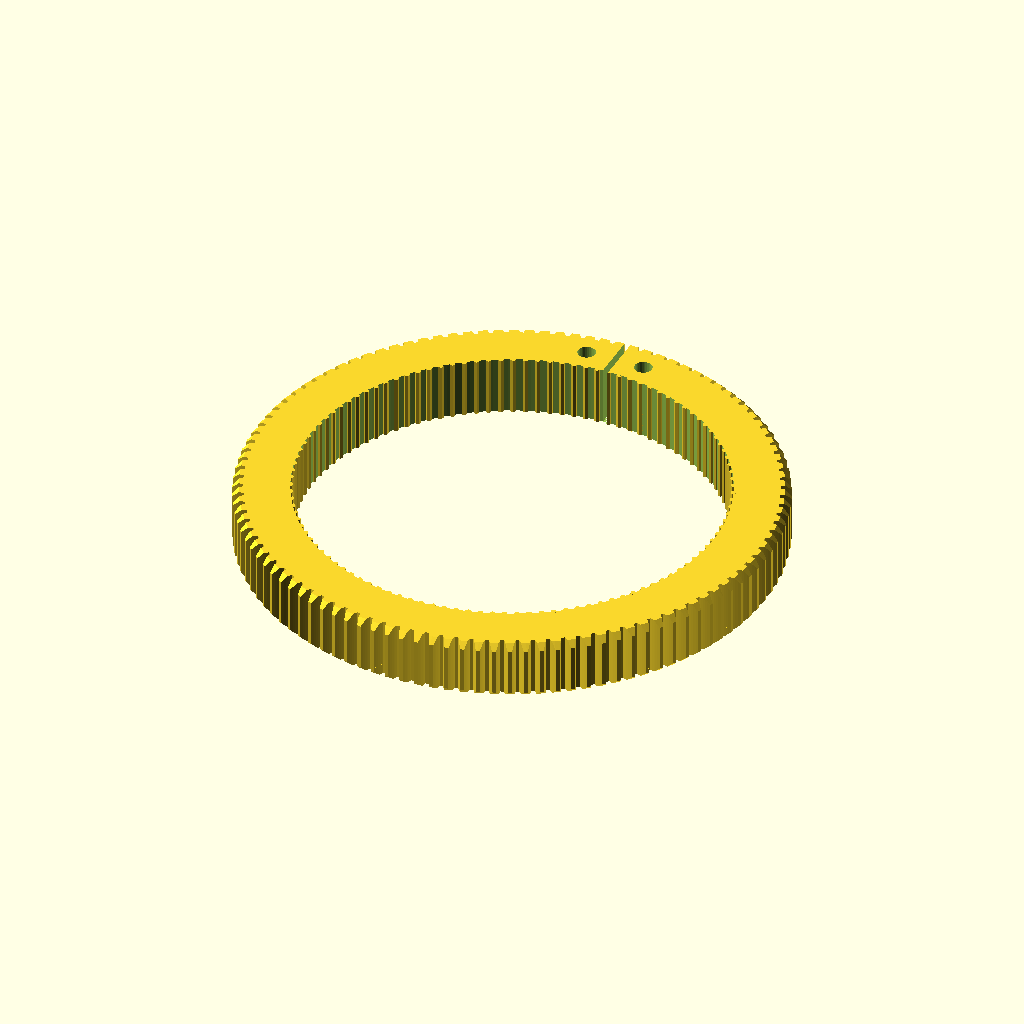
Cell 1 — every parameter at its default value.
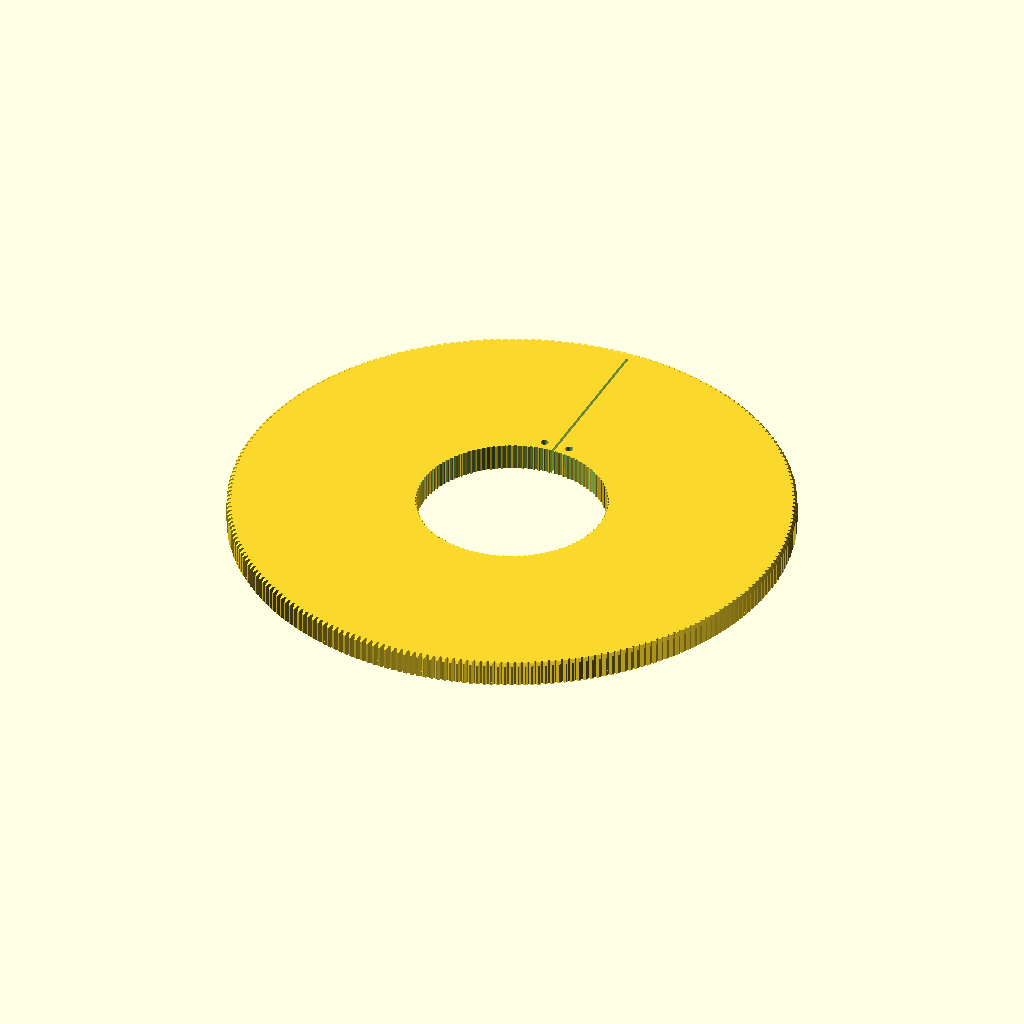
Cell 2 — NUMBER_OF_TEETH set to 260, the other parameters unchanged.
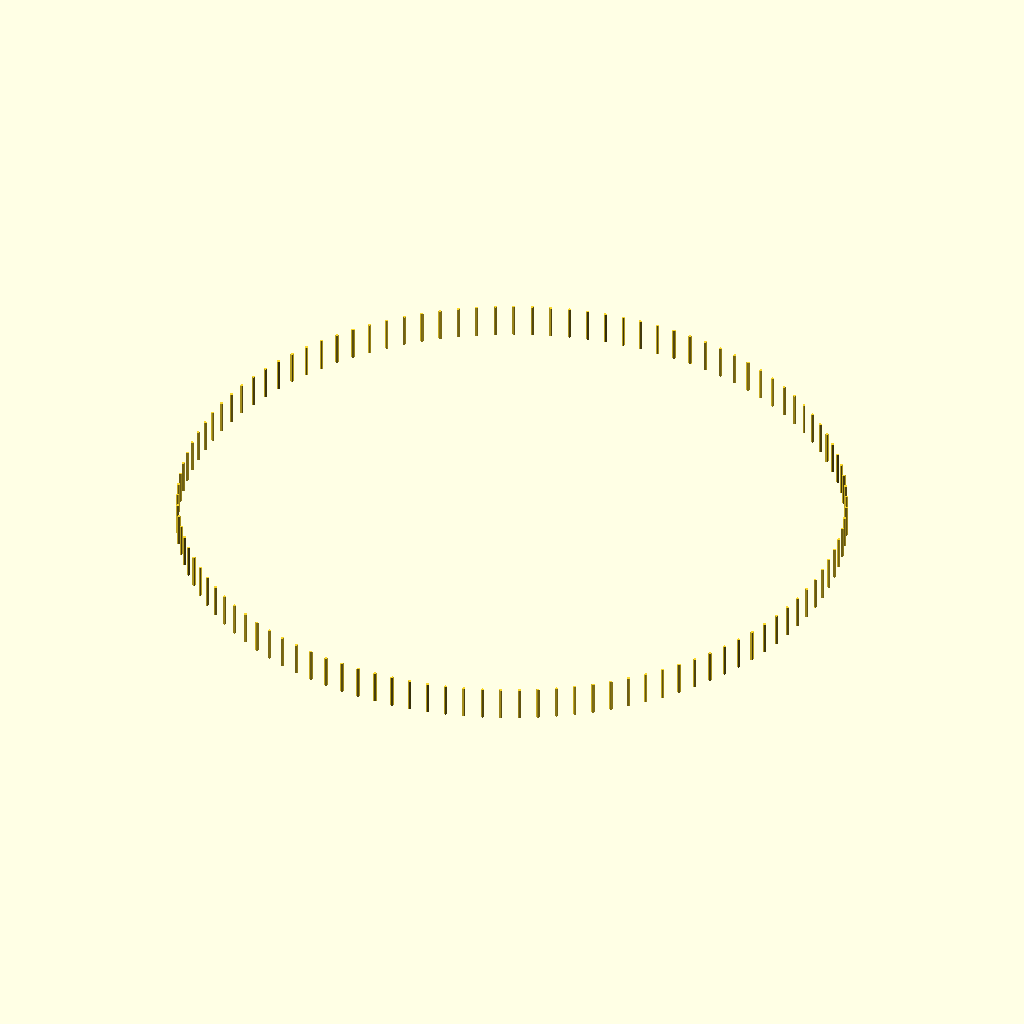
Cell 3: BORE_DIAMETER_2 = 200 (everything else at default).
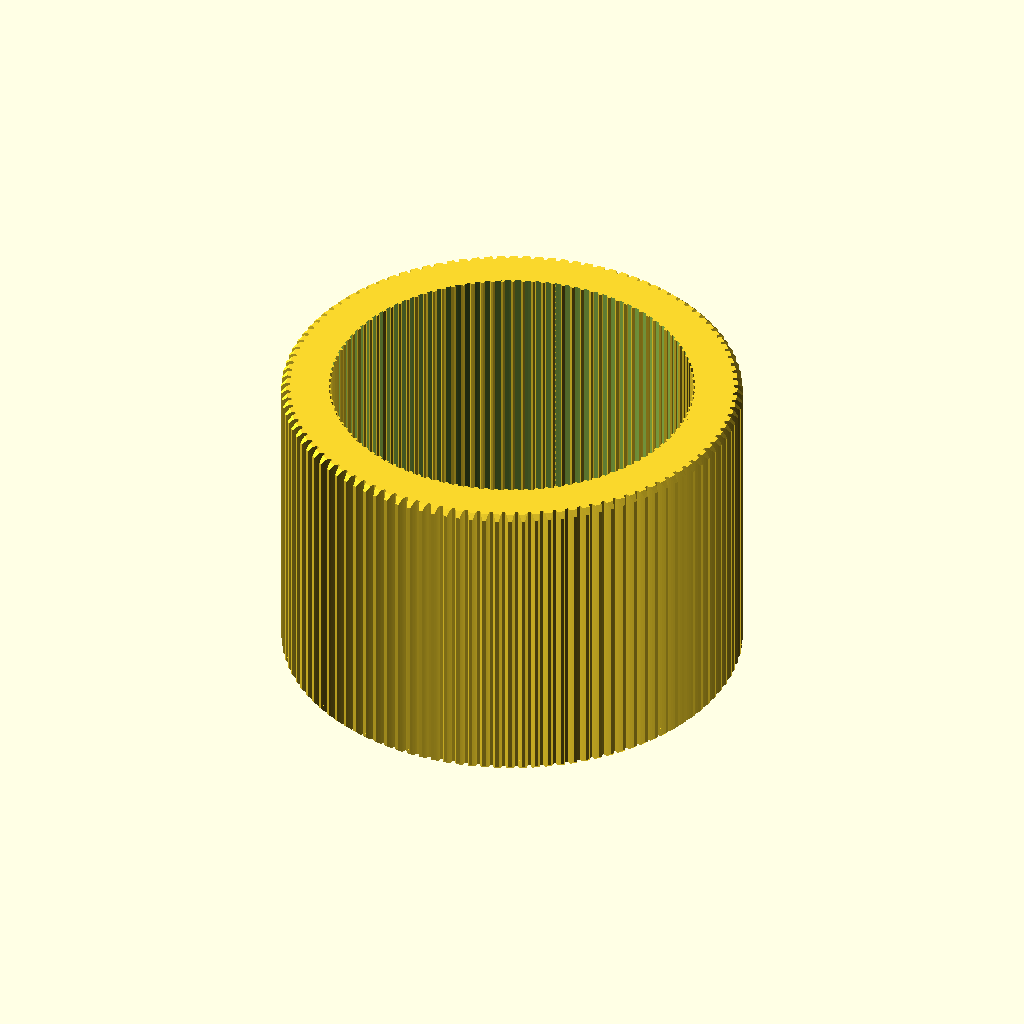
Cell 4 — GEAR_THICKNESS set to 60, the other parameters unchanged.
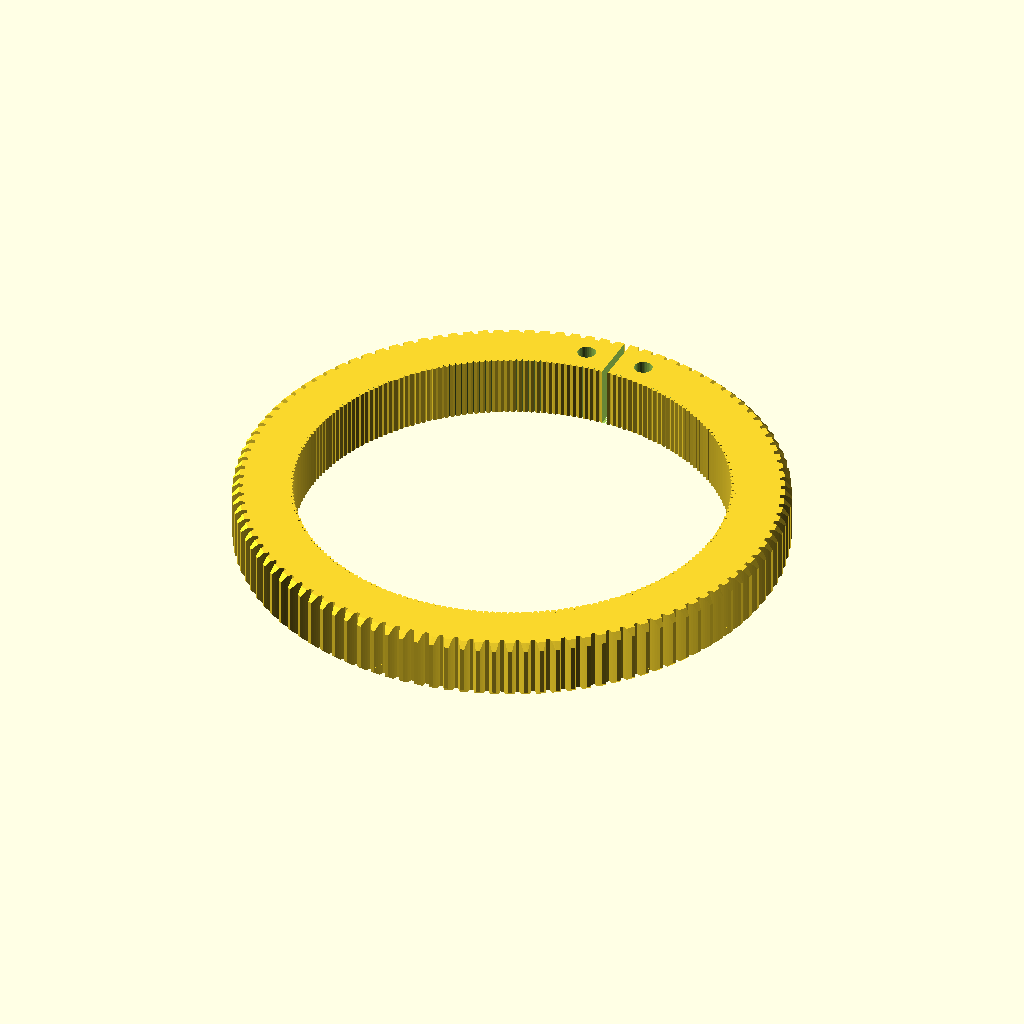
Cell 5 — BORE_N set to 226, the other parameters unchanged.
The same orthographic view direction (rotation 55°, 0°, 25°; colour scheme Cornfield) for every cell, with the view re-fitted per cell, so scale and position can differ between cells.
OpenSCAD source file photography/cine-gears/gear-zeiss-contax-planar-85-14-focus.scad:
// Parametric Cinema/Film Lens Gears by Jaymis - http://jaymis.com
// Create precisely-sized, seamless follow focus gears for film and still lenses.
// Including a perky little bevel on gear teeth to remove sharp edges.
//
// Based on "Parametric Involute Bevel and Spur Gears by GregFrost"
// http://www.thingiverse.com/thing:3575
//
// Thanks to sveltema for help making this work with Customiser
// http://www.thingiverse.com/thing:1060283#comment-726112
// http://www.thingiverse.com/sveltema

// Change this number to vary the overall gear diameter
NUMBER_OF_TEETH = 110; // [10:1:260]
// Hole diameter. Change by 0.5mm increments and test
BORE_DIAMETER = 70;  // [3:.1:200]
BORE_DIAMETER_2 = 71;  // [3:.1:200]
BORE_N = 113;
// Thickness of the gear
GEAR_THICKNESS = 10;   // [1:1:60]


// Simple Camera Lens Gear:

module gear (
	NUMBER_OF_TEETH=15,
	circular_pitch=false, diametral_pitch=false, module_number = false,	//diametrial pitch is US, Pc is used by tool
	pressure_angle=20,
	clearance = 0.2,
	GEAR_THICKNESS=5,
	rim_thickness=8,
	rim_width=5,
	hub_thickness=10,
	hub_diameter=15,
	BORE_DIAMETER=5,
	circles=0,
	backlash=0,
	twist=0,
	involute_facets=0,
	no_bore = false
	)
{
	if (circular_pitch==false && diametral_pitch==false && module_number==false) 
		echo("MCAD ERROR: gear module needs either a diametral_pitch or circular_pitch");

	//convert module to diametrial pitch because I don't know how to logic
	diametral_pitch = (diametral_pitch!=false?diametral_pitch:1/module_number);

	//Convert diametrial pitch to our native circular pitch
	circular_pitch = (circular_pitch!=false?circular_pitch:180/diametral_pitch);

	// Pitch diameter: Diameter of pitch circle.
	pitch_diameter  =  NUMBER_OF_TEETH * circular_pitch / 180;
	pitch_radius = pitch_diameter/2;
	echo ("Teeth:", NUMBER_OF_TEETH, " Pitch radius:", pitch_radius);

	// Base Circle
	base_radius = pitch_radius*cos(pressure_angle);

	// Diametrial pitch: Number of teeth per unit length.
	pitch_diametrial = NUMBER_OF_TEETH / pitch_diameter;

	// Addendum: Radial distance from pitch circle to outside circle.
	addendum = 1/pitch_diametrial;

	//Outer Circle
	outer_radius = pitch_radius+addendum;

	// Dedendum: Radial distance from pitch circle to root diameter
	dedendum = addendum + clearance;

	// Root diameter: Diameter of bottom of tooth spaces.
	root_radius = pitch_radius-dedendum;
	backlash_angle = backlash / pitch_radius * 180 / pi;
	half_thick_angle = (360 / NUMBER_OF_TEETH - backlash_angle) / 4;

	// Variables controlling the rim.
	rim_radius = root_radius - rim_width;

	// Variables controlling the circular holes in the gear.
	circle_orbit_diameter=hub_diameter/2+rim_radius;
	circle_orbit_curcumference=pi*circle_orbit_diameter;

	// Limit the circle size to 90% of the gear face.
	circle_diameter=
		min (
			0.70*circle_orbit_curcumference/circles,
			(rim_radius-hub_diameter/2)*0.9);

difference () // Difference off hollow cone shapes to remove sharp edges of gears
    {

	difference () // Original gear code
	{
		union () 
		{
			difference () 
			{
				linear_extrude (height=rim_thickness, convexity=10, twist=twist)
				gear_shape (
					NUMBER_OF_TEETH,
					pitch_radius = pitch_radius,
					root_radius = root_radius,
					base_radius = base_radius,
					outer_radius = outer_radius,
					half_thick_angle = half_thick_angle,
					involute_facets=involute_facets);

				if (GEAR_THICKNESS < rim_thickness)
					translate ([0,0,GEAR_THICKNESS])
					cylinder (r=rim_radius,h=rim_thickness-GEAR_THICKNESS+1);
             
			}
			if (GEAR_THICKNESS > rim_thickness)
				cylinder (r=rim_radius,h=GEAR_THICKNESS);
			if (hub_thickness > GEAR_THICKNESS)
				translate ([0,0,GEAR_THICKNESS])
				cylinder (r=hub_diameter/2,h=hub_thickness-GEAR_THICKNESS);
		}
		if (!no_bore) {
			translate ([0,0,-1])
			cylinder (
				r=BORE_DIAMETER/2,
				h=2+max(rim_thickness,hub_thickness,GEAR_THICKNESS));
		}
		if (circles>0)
		{
			for(i=[0:circles-1])	
				rotate([0,0,i*360/circles])
				translate([circle_orbit_diameter/2,0,-1])
				cylinder(r=circle_diameter/2,h=max(GEAR_THICKNESS,rim_thickness)+3);
		}



	}
  

union () // Union two separate copies of the same tooth bevelling shape because I don't know how to mirror/copy in OpenSCAD 
    {

    difference() // Create a hollow cone shape for bevelling gear teeth
    {
    translate([0,0,rim_thickness-addendum*2]) 
    cylinder(h = outer_radius, r1 = outer_radius+GEAR_THICKNESS, r2 = outer_radius, center = rim_width); // make a cylinder for bevelling gears
    translate([0,0,rim_thickness-addendum*2-clearance]) 
    cylinder(h = outer_radius, r1 = outer_radius+addendum, r2 = 0, center = outer_radius); // make a cone for bevelling gears
    }

mirror( [0,0,1] )
{
    difference() // Create an inverted hollow cone shape for bevelling gear teeth
    {
    translate([0,0,-addendum*2]) 
    cylinder(h = outer_radius, r1 = outer_radius+GEAR_THICKNESS, r2 = outer_radius, center = rim_width); // make a cylinder for bevelling gears
    translate([0,0,-addendum*2-clearance]) 
    cylinder(h = outer_radius, r1 = outer_radius+addendum, r2 = 0, center = outer_radius); // make a cone for bevelling gears
    }
}


} // end union join top and bottom bevel shapes



}

}

module gear_shape (
	NUMBER_OF_TEETH,
	pitch_radius,
	root_radius,
	base_radius,
	outer_radius,
	half_thick_angle,
	involute_facets)
{
	union()
	{
		rotate (half_thick_angle) circle ($fn=NUMBER_OF_TEETH*2, r=root_radius);

		for (i = [1:NUMBER_OF_TEETH])
		{
			rotate ([0,0,i*360/NUMBER_OF_TEETH])
			{
				involute_gear_tooth (
					pitch_radius = pitch_radius,
					root_radius = root_radius,
					base_radius = base_radius,
					outer_radius = outer_radius,
					half_thick_angle = half_thick_angle,
					involute_facets=involute_facets);
			}
		}
	}
}

module involute_gear_tooth (
	pitch_radius,
	root_radius,
	base_radius,
	outer_radius,
	half_thick_angle,
	involute_facets)
{
	min_radius = max (base_radius,root_radius);

	pitch_point = involute (base_radius, involute_intersect_angle (base_radius, pitch_radius));
	pitch_angle = atan2 (pitch_point[1], pitch_point[0]);
	centre_angle = pitch_angle + half_thick_angle;

	start_angle = involute_intersect_angle (base_radius, min_radius);
	stop_angle = involute_intersect_angle (base_radius, outer_radius);

	res=(involute_facets!=0)?involute_facets:($fn==0)?5:$fn/4;

	union ()
	{
		for (i=[1:res])
		assign (
			point1=involute (base_radius,start_angle+(stop_angle - start_angle)*(i-1)/res),
			point2=involute (base_radius,start_angle+(stop_angle - start_angle)*i/res))
		{
			assign (
				side1_point1=rotate_point (centre_angle, point1),
				side1_point2=rotate_point (centre_angle, point2),
				side2_point1=mirror_point (rotate_point (centre_angle, point1)),
				side2_point2=mirror_point (rotate_point (centre_angle, point2)))
			{
				polygon (
					points=[[0,0],side1_point1,side1_point2,side2_point2,side2_point1],
					paths=[[0,1,2,3,4,0]]);
			}
		}
	}
}

/* [Hidden] */
$fs = 0.5; // Changed minimum size of circle fragment. Default 2.
$fa = 2; // Changed minimum angle for circle fragment, gives smoother circle. Default 12.

pi=3.1415926535897932384626433832795;

    difference() {
        union() {
gear (module_number=0.8, // Camera lens gears are Mod 0.8. Don't change this number unless you have a non-standard follow focus system.

	NUMBER_OF_TEETH = NUMBER_OF_TEETH, 
    BORE_DIAMETER = BORE_DIAMETER_2, // Hole diameter. Change by 0.5mm increments and test

	rim_thickness = GEAR_THICKNESS, // Thickness of the part with the gear teeth
    GEAR_THICKNESS = GEAR_THICKNESS // Thickness of the part which grips the lens barrel
    );
        
        for(i=[0:BORE_N]) {
       rotate([0,0,i*360/BORE_N])
       translate([BORE_DIAMETER_2/2,0,0])
       rotate([0,0,60])
       cylinder(d=1,h=GEAR_THICKNESS,$fn=6);
   }
   }
        
   translate([-0.5,0,0])
        cube([1.0,100,15]);
   
   translate([-5,BORE_DIAMETER_2/2+3.5])
   cylinder(d=3,h=15,$fn=32);
   
   translate([5,BORE_DIAMETER_2/2+3.5])
   cylinder(d=3,h=15,$fn=32);
   
        
    }
    
   
  
// Mathematical Functions
//===============

	// Finds the angle of the involute about the base radius at the given distance (radius) from it's center.
	//source: http://www.mathhelpforum.com/math-help/geometry/136011-circle-involute-solving-y-any-given-x.html

	function involute_intersect_angle (base_radius, radius) = sqrt (pow (radius/base_radius, 2) - 1) * 180 / pi;

	// Calculate the involute position for a given base radius and involute angle.

	function rotated_involute (rotate, base_radius, involute_angle) = 
	[
		cos (rotate) * involute (base_radius, involute_angle)[0] + sin (rotate) * involute (base_radius, involute_angle)[1],
		cos (rotate) * involute (base_radius, involute_angle)[1] - sin (rotate) * involute (base_radius, involute_angle)[0]
	];

	function mirror_point (coord) = 
	[
		coord[0], 
		-coord[1]
	];

	function rotate_point (rotate, coord) =
	[
		cos (rotate) * coord[0] + sin (rotate) * coord[1],
		cos (rotate) * coord[1] - sin (rotate) * coord[0]
	];

	function involute (base_radius, involute_angle) = 
	[
		base_radius*(cos (involute_angle) + involute_angle*pi/180*sin (involute_angle)),
		base_radius*(sin (involute_angle) - involute_angle*pi/180*cos (involute_angle)),
	];
Customizer parameters (derived from the source; name, type, default, range or options):
NUMBER_OF_TEETH: number, default 110, range 10 to 260, step 1
BORE_DIAMETER: number, default 70, range 3 to 200, step 0.1
BORE_DIAMETER_2: number, default 71, range 3 to 200, step 0.1
BORE_N: number, default 113
GEAR_THICKNESS: number, default 10, range 1 to 60, step 1
